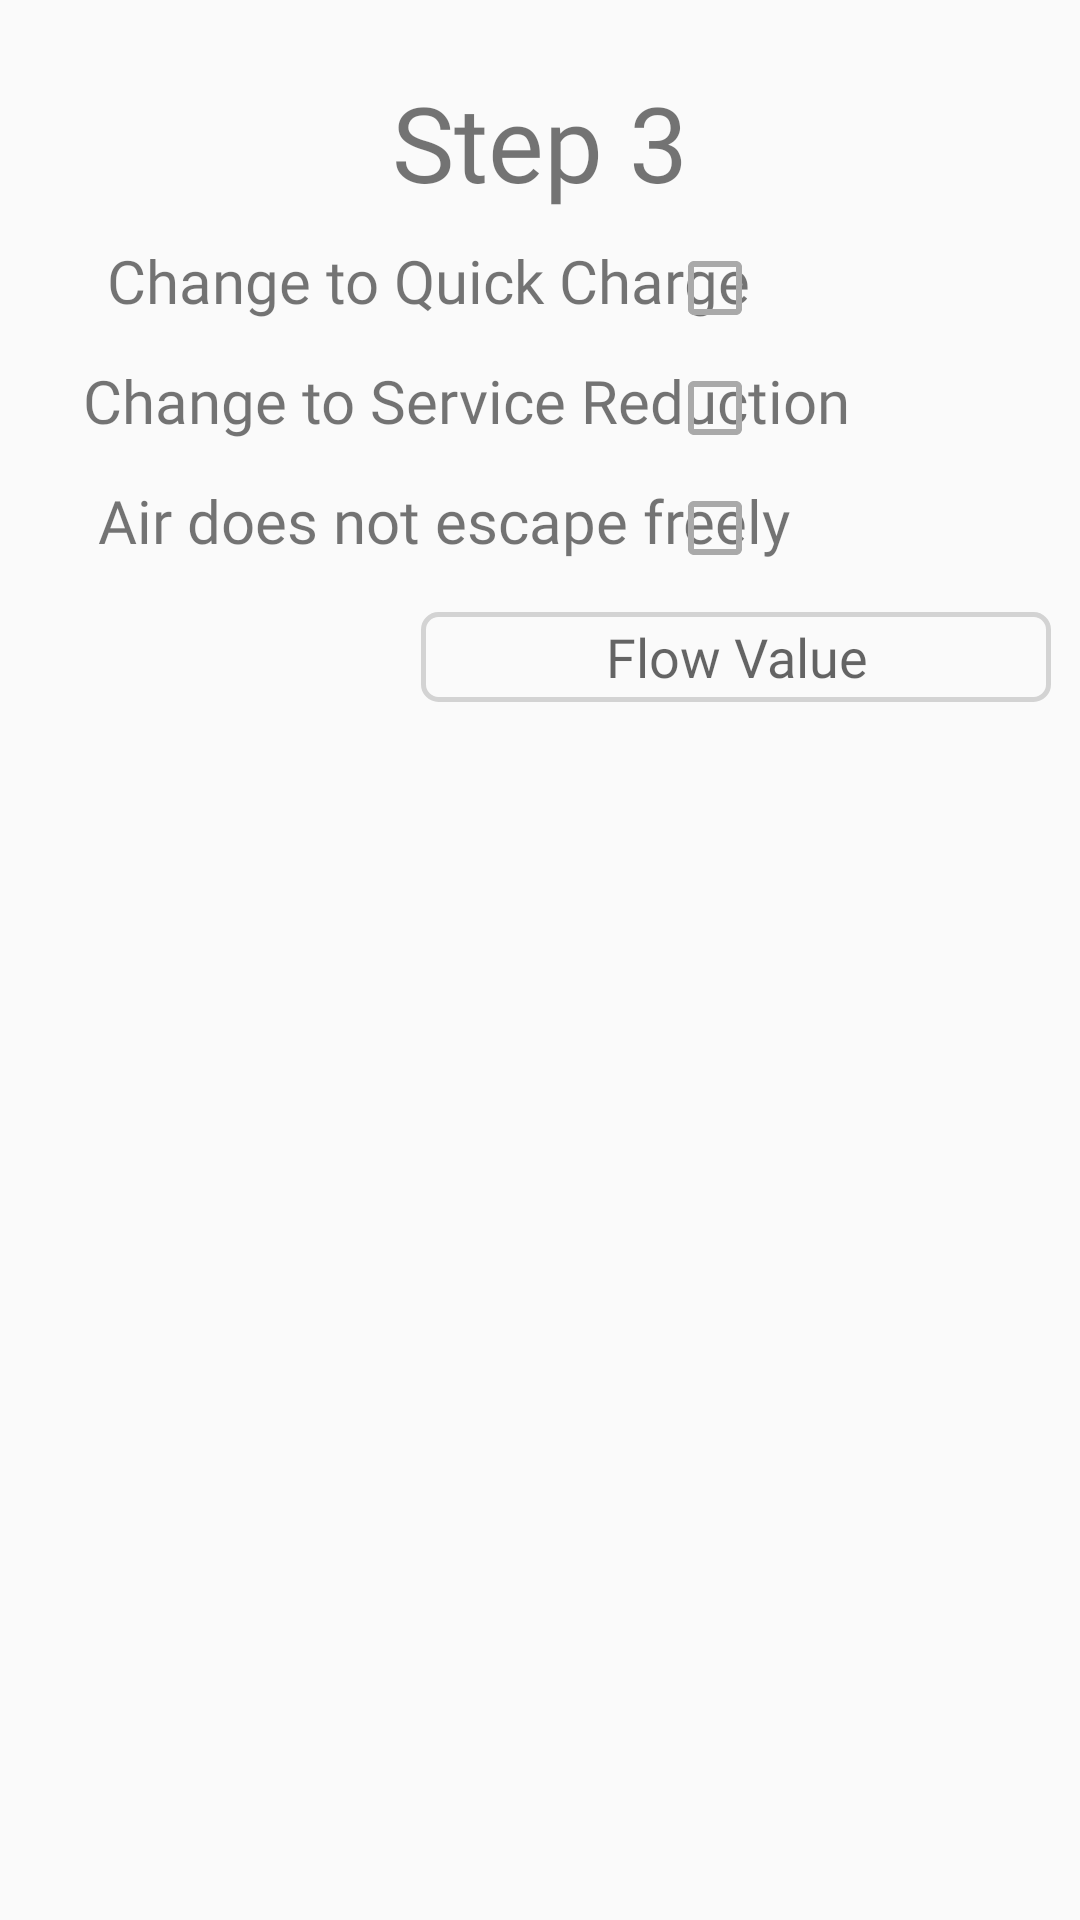

Write the Android layout XML for this screen, with the resource values it uses.
<!-- AndroidManifest.xml: application theme AppTheme -->
<!-- res/layout/step3.xml -->
<?xml version="1.0" encoding="utf-8"?>
<androidx.constraintlayout.widget.ConstraintLayout xmlns:android="http://schemas.android.com/apk/res/android"
    xmlns:app="http://schemas.android.com/apk/res-auto"
    android:layout_width="match_parent"
    android:layout_height="match_parent">

    <TextView
        android:layout_width="wrap_content"
        android:layout_height="wrap_content"
        android:layout_marginTop="24dp"
        android:fontFamily="@font/open_sans_light"
        android:text="Step 3"
        android:textAlignment="center"
        android:textSize="35dp"
        app:layout_constraintEnd_toEndOf="parent"
        app:layout_constraintStart_toStartOf="parent"
        app:layout_constraintTop_toTopOf="parent" />

    <TextView
        android:layout_width="wrap_content"
        android:layout_height="wrap_content"
        android:layout_marginTop="80dp"
        android:fontFamily="@font/open_sans_light"
        android:text="Change to Quick Charge"
        android:textAlignment="center"
        android:textSize="20dp"
        app:layout_constraintEnd_toEndOf="parent"
        app:layout_constraintHorizontal_bias="0.244"
        app:layout_constraintStart_toStartOf="parent"
        app:layout_constraintTop_toTopOf="parent" />

    <CheckBox
        android:id="@+id/checkbox1"
        android:layout_width="wrap_content"
        android:layout_height="wrap_content"
        android:layout_marginTop="80dp"
        android:theme="@style/CustomCheckbox"
        app:layout_constraintEnd_toEndOf="parent"
        app:layout_constraintHorizontal_bias="0.678"
        app:layout_constraintStart_toStartOf="parent"
        app:layout_constraintTop_toTopOf="parent" />

    <Button
        android:id="@+id/set_flow1"
        android:layout_width="155dp"
        android:layout_height="60dp"
        android:layout_marginStart="464dp"
        android:layout_marginLeft="464dp"
        android:layout_marginTop="204dp"
        android:background="@drawable/custom_button"
        android:fontFamily="@font/open_sans_regular"
        android:text="Set Flow"
        android:textAllCaps="false"
        android:textColor="#008cd0"
        android:textSize="17dp"
        app:layout_constraintStart_toStartOf="parent"
        app:layout_constraintTop_toTopOf="parent" />

    <EditText
        android:id="@+id/flowInput1"
        android:layout_width="210dp"
        android:layout_height="30dp"
        android:layout_marginLeft="140dp"
        android:layout_marginTop="204dp"
        android:background="@drawable/custom_button"
        android:fontFamily="@font/open_sans_light"
        android:hint="Flow Value"
        android:inputType="number"
        android:textAlignment="center"
        app:layout_constraintEnd_toEndOf="parent"
        app:layout_constraintHorizontal_bias="0.03"
        app:layout_constraintStart_toStartOf="parent"
        app:layout_constraintTop_toTopOf="parent" />

    <TextView
        android:layout_width="wrap_content"
        android:layout_height="wrap_content"
        android:layout_marginTop="120dp"
        android:fontFamily="@font/open_sans_light"
        android:text="Change to Service Reduction"
        android:textAlignment="center"
        android:textSize="20dp"
        app:layout_constraintEnd_toEndOf="parent"
        app:layout_constraintHorizontal_bias="0.264"
        app:layout_constraintStart_toStartOf="parent"
        app:layout_constraintTop_toTopOf="parent" />

    <CheckBox
        android:id="@+id/checkbox2"
        android:layout_width="wrap_content"
        android:layout_height="wrap_content"
        android:layout_marginTop="120dp"
        android:theme="@style/CustomCheckbox"
        app:layout_constraintEnd_toEndOf="parent"
        app:layout_constraintHorizontal_bias="0.678"
        app:layout_constraintStart_toStartOf="parent"
        app:layout_constraintTop_toTopOf="parent" />

    <TextView
        android:layout_width="wrap_content"
        android:layout_height="wrap_content"
        android:layout_marginTop="160dp"
        android:fontFamily="@font/open_sans_light"
        android:text="Air does not escape freely"
        android:textAlignment="center"
        android:textSize="20dp"
        app:layout_constraintEnd_toEndOf="parent"
        app:layout_constraintHorizontal_bias="0.252"
        app:layout_constraintStart_toStartOf="parent"
        app:layout_constraintTop_toTopOf="parent" />

    <CheckBox
        android:id="@+id/checkbox3"
        android:layout_width="wrap_content"
        android:layout_height="wrap_content"
        android:layout_marginTop="160dp"
        android:onClick="onCheckboxClicked"
        android:theme="@style/CustomCheckbox"
        app:layout_constraintEnd_toEndOf="parent"
        app:layout_constraintHorizontal_bias="0.678"
        app:layout_constraintStart_toStartOf="parent"
        app:layout_constraintTop_toTopOf="parent" />

    <Button
        android:id="@+id/next_step"
        android:layout_width="155dp"
        android:layout_height="60dp"
        android:layout_marginStart="464dp"
        android:layout_marginLeft="464dp"
        android:layout_marginTop="272dp"
        android:background="@drawable/custom_button"
        android:enabled="false"
        android:fontFamily="@font/open_sans_regular"
        android:text="Next Step"
        android:textAllCaps="false"
        android:textColor="#008cd0"
        android:textSize="17dp"
        app:layout_constraintStart_toStartOf="parent"
        app:layout_constraintTop_toTopOf="parent" />

</androidx.constraintlayout.widget.ConstraintLayout>
<!-- resources referenced by this layout -->
<resources>
  <!-- drawable custom_button (drawable) -->
  <?xml version="1.0" encoding="utf-8"?>
  <shape xmlns:android="http://schemas.android.com/apk/res/android" android:shape="rectangle">
  
      <corners android:radius="15px"/>
      <stroke android:width="5px" android:color="#D3D3D3" />
  
  </shape>
  <style name="CustomCheckbox" parent="Theme.AppCompat.NoActionBar">
          <item name="colorControlNormal">#a9a9a9</item>
          <item name="colorControlActivated">#008cd0</item>
          <item name="android:textColor">#FFFF3F3C</item>
      </style>
  <style name="AppTheme" parent="Theme.AppCompat.Light.DarkActionBar">
          
  
  
          <item name="colorPrimary">#e68c07</item>
          <item name="colorPrimaryDark">#edaf02</item>
          <item name="colorAccent">@color/colorAccent</item>
      </style>
  <color name="colorAccent">#D81B60</color>
</resources>
